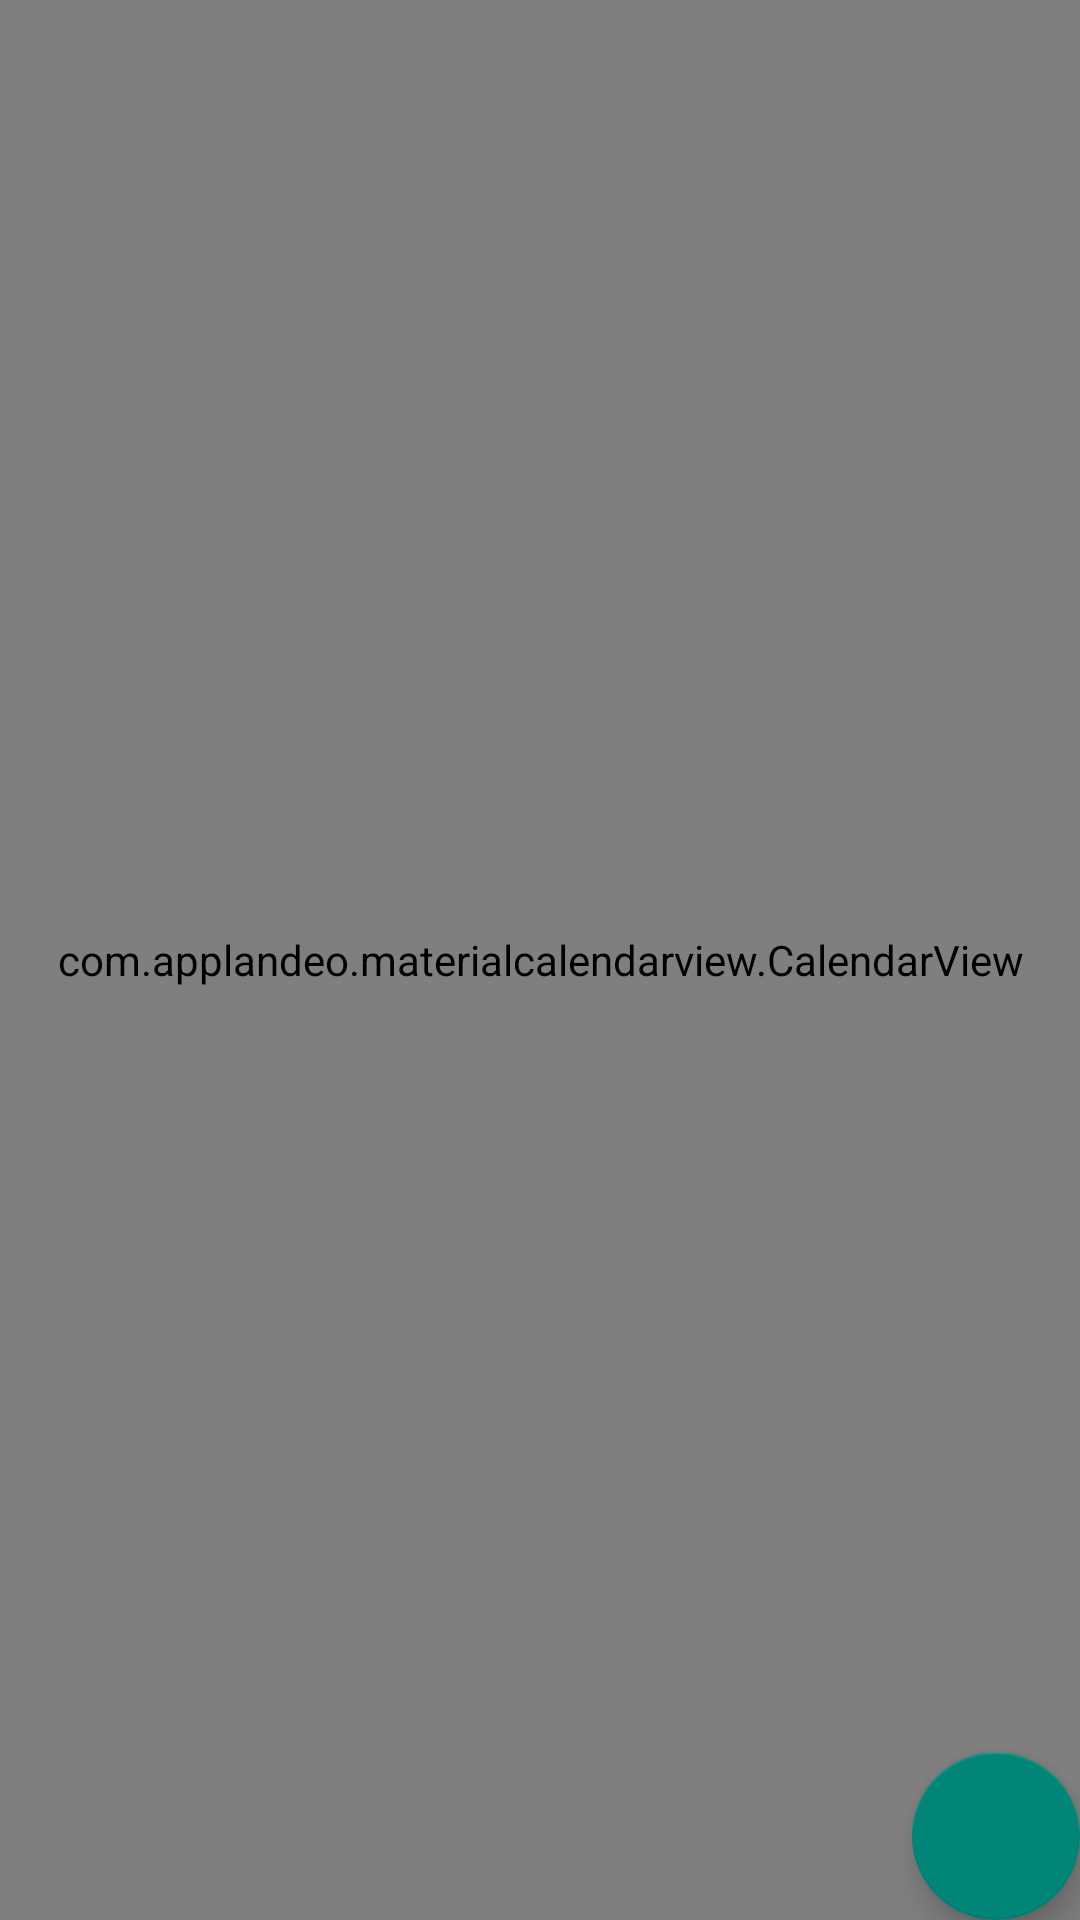

Layout XML and referenced resources for this Android screen:
<!-- AndroidManifest.xml: application theme Theme.AppCompat.Light.NoActionBar -->
<!-- res/layout/activity_planner.xml -->
<?xml version="1.0" encoding="utf-8"?>

<android.support.v4.widget.DrawerLayout xmlns:android="http://schemas.android.com/apk/res/android"
    xmlns:app="http://schemas.android.com/apk/res-auto"
    xmlns:tools="http://schemas.android.com/tools"
    android:id="@+id/drawer_layout"
    android:layout_width="match_parent"
    android:layout_height="match_parent"
    android:fitsSystemWindows="true"
    tools:context=".PerformanceActivity">

    

    <FrameLayout
        android:id="@+id/content_frame"
        android:layout_width="match_parent"
        android:layout_height="match_parent">

    </FrameLayout>

    <android.support.v7.widget.Toolbar
        android:id="@+id/toolbar"
        android:layout_width="match_parent"
        android:layout_height="?attr/actionBarSize"
        android:layout_alignParentStart="true"
        android:background="?attr/colorPrimary"
        android:theme="@style/ThemeOverlay.AppCompat.ActionBar" />

    <android.support.constraint.ConstraintLayout xmlns:android="http://schemas.android.com/apk/res/android"
        xmlns:app="http://schemas.android.com/apk/res-auto"
        xmlns:tools="http://schemas.android.com/tools"
        android:layout_width="match_parent"
        android:layout_height="match_parent"
        tools:context=".activity_planner">

        <com.applandeo.materialcalendarview.CalendarView
            android:id="@+id/calendarView"
            android:layout_width="0dp"
            android:layout_height="0dp"
            app:headerColor="@color/colorPrimary"
            app:layout_constraintBottom_toBottomOf="parent"
            app:layout_constraintLeft_toLeftOf="parent"
            app:layout_constraintRight_toRightOf="parent"
            app:layout_constraintTop_toTopOf="parent" />

        <android.support.design.widget.FloatingActionButton
            android:id="@+id/floatingActionButton"
            android:layout_width="wrap_content"
            android:layout_height="wrap_content"
            app:layout_constraintBottom_toBottomOf="parent"
            app:layout_constraintRight_toRightOf="parent" />

    </android.support.constraint.ConstraintLayout>

    <android.support.design.widget.NavigationView
        android:id="@+id/nav_view"
        android:layout_width="wrap_content"
        android:layout_height="match_parent"
        android:layout_gravity="start"
        android:fitsSystemWindows="true"
        app:headerLayout="@layout/nav_header"
        app:menu="@menu/drawer_view">

    </android.support.design.widget.NavigationView>

</android.support.v4.widget.DrawerLayout>
<!-- res/layout/nav_header.xml (included above) -->
<?xml version="1.0" encoding="utf-8"?>

<LinearLayout xmlns:android="http://schemas.android.com/apk/res/android"
    xmlns:tools="http://schemas.android.com/tools"
    android:layout_width="match_parent"
    android:layout_height="192dp"
    android:background="#4bb6ef"
    android:gravity="bottom"
    android:orientation="vertical"
    android:padding="16dp"
    android:theme="@style/ThemeOverlay.AppCompat.Dark">

    <TextView
        android:layout_width="match_parent"
        android:layout_height="wrap_content"
        android:text="Student Companion"
        android:textAppearance="@style/TextAppearance.AppCompat.Menu"
        android:textSize="30sp"
        android:textStyle="bold"
        tools:ignore="HardcodedText" />

</LinearLayout>
<!-- resources referenced by this layout -->
<resources>
  <color name="colorPrimary">#3F51B5</color>
</resources>
